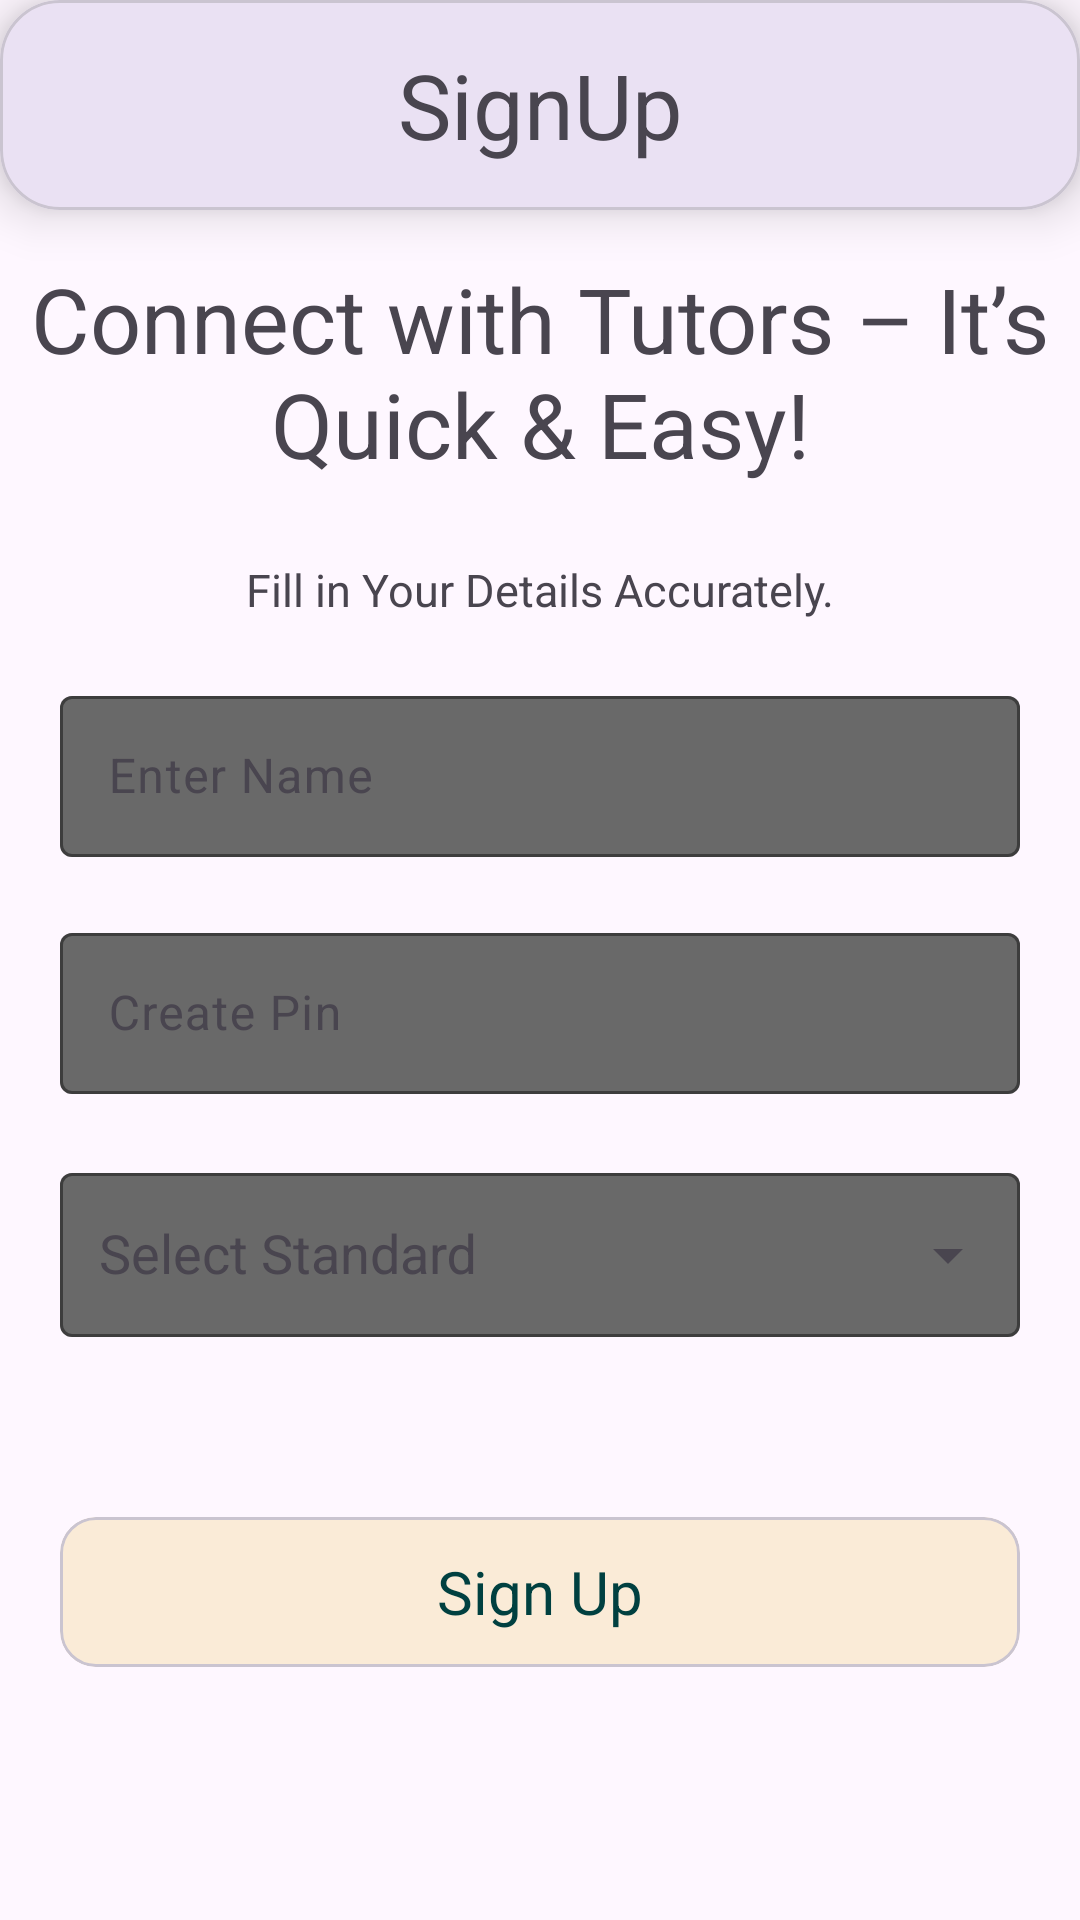

Write the Android layout XML for this screen, with the resource values it uses.
<!-- AndroidManifest.xml: application theme Theme.TutorFinderApp -->
<!-- res/layout/student_signup.xml -->
<?xml version="1.0" encoding="utf-8"?>
<layout
    xmlns:android="http://schemas.android.com/apk/res/android"
    xmlns:app="http://schemas.android.com/apk/res-auto"
    xmlns:tools="http://schemas.android.com/tools"
    android:id="@+id/main"
    >

    <data>
        <variable
            name="studentSignup"
            type="com.example.tutorfinderapp.StudentSignup" />

    </data>

    <ScrollView
        android:layout_width="match_parent"
        android:layout_height="match_parent"
        android:fillViewport="true"
        android:scrollbars="none">

        <androidx.constraintlayout.widget.ConstraintLayout

            android:layout_width="match_parent"
            android:layout_height="match_parent"
            tools:context=".StudentSignup">

            <com.google.android.material.card.MaterialCardView
                android:id="@+id/cardView2"
                android:layout_width="match_parent"
                android:layout_height="70dp"
                android:layout_marginTop="0dp"
                app:cardCornerRadius="20dp"
                app:cardElevation="10dp"
                app:layout_constraintEnd_toEndOf="parent"
                app:layout_constraintStart_toStartOf="parent"
                app:layout_constraintTop_toTopOf="parent">

                <TextView
                    android:layout_width="match_parent"
                    android:layout_height="match_parent"
                    android:layout_gravity="center"
                    android:text="SignUp"
                    android:textAlignment="center"
                    android:textSize="30sp"
                    android:gravity="center"/>

            </com.google.android.material.card.MaterialCardView>


            <TextView
                android:id="@+id/textView3"
                android:layout_width="match_parent"
                android:layout_height="wrap_content"
                android:layout_marginTop="16dp"
                android:text="Connect with Tutors – It’s Quick &amp; Easy!"
                android:textAlignment="center"
                android:textSize="30dp"
                app:layout_constraintEnd_toEndOf="parent"
                app:layout_constraintStart_toStartOf="parent"
                app:layout_constraintTop_toBottomOf="@+id/cardView2" />


            <TextView
                android:id="@+id/textView2"
                android:layout_width="wrap_content"
                android:layout_height="wrap_content"
                android:layout_marginTop="25dp"
                android:text="Fill in Your Details Accurately."
                android:textSize="15dp"
                app:layout_constraintEnd_toEndOf="parent"
                app:layout_constraintStart_toStartOf="parent"
                app:layout_constraintTop_toBottomOf="@+id/textView3" />

            <com.google.android.material.textfield.TextInputLayout
                android:id="@+id/textInputLayout"
                android:layout_width="match_parent"
                android:layout_height="wrap_content"
                android:layout_margin="20dp"
                app:boxStrokeWidthFocused="2dp"
                app:boxBackgroundColor="@color/dim_gray"
                app:boxStrokeColor="@color/baby_blue"
                app:hintTextColor="@color/baby_blue"
                android:hint="Enter Name"
                app:layout_constraintEnd_toEndOf="parent"
                app:layout_constraintStart_toStartOf="parent"
                app:layout_constraintTop_toBottomOf="@+id/textView2">

                <com.google.android.material.textfield.TextInputEditText
                    android:id="@+id/username"
                    android:layout_width="match_parent"
                    android:layout_height="wrap_content"
                    android:digits="ABCDEFGHIJKLMNOPQRSTUVWXYZabcdefghijklmnopqrstuvwxyz "
                    android:inputType="text|textAutoComplete|textAutoCorrect|textCapWords"
                    android:padding="16dp"
                    />

            </com.google.android.material.textfield.TextInputLayout>

            <com.google.android.material.textfield.TextInputLayout
                android:id="@+id/textInputLayout3"
                android:layout_width="match_parent"
                android:layout_height="60dp"
                android:layout_margin="20dp"
                android:layout_marginTop="28dp"
                app:boxStrokeWidthFocused="2dp"
                app:boxBackgroundColor="@color/dim_gray"
                app:boxStrokeColor="@color/baby_blue"
                app:hintTextColor="@color/baby_blue"
                app:layout_constraintEnd_toEndOf="@+id/textInputLayout"
                app:layout_constraintHorizontal_bias="0.0"
                app:layout_constraintStart_toStartOf="@+id/textInputLayout"
                app:layout_constraintTop_toBottomOf="@+id/textInputLayout">

                <com.google.android.material.textfield.TextInputEditText
                    android:id="@+id/pin"
                    android:layout_width="match_parent"
                    android:layout_height="wrap_content"
                    android:hint="Create Pin"
                    android:inputType="number"
                    android:maxLength="4"
                    android:padding="16dp" />

            </com.google.android.material.textfield.TextInputLayout>

            <com.google.android.material.textfield.TextInputLayout
                android:id="@+id/dropdownLayout"
                android:layout_width="match_parent"
                android:layout_height="60dp"
                android:layout_margin="20dp"
                android:hint="   Select Standard"
                app:boxBackgroundColor="@color/dim_gray"
                app:boxStrokeColor="@color/baby_blue"
                app:hintTextColor="@color/baby_blue"
                app:endIconMode="dropdown_menu"
                app:layout_constraintEnd_toEndOf="parent"
                app:layout_constraintStart_toStartOf="parent"
                app:layout_constraintTop_toBottomOf="@+id/textInputLayout3">

                <AutoCompleteTextView
                    android:id="@+id/standard_dropdown"
                    android:layout_width="match_parent"
                    android:layout_height="match_parent"
                    android:inputType="none" />
            </com.google.android.material.textfield.TextInputLayout>


            <com.google.android.material.card.MaterialCardView
                android:id="@+id/signup_btn"
                android:layout_width="match_parent"
                android:layout_height="50dp"
                android:backgroundTint="@color/antique_white"
                android:layout_marginTop="60dp"
                android:layout_marginStart="20dp"
                android:layout_marginEnd="20dp"
                app:layout_constraintEnd_toEndOf="@+id/dropdownLayout"
                app:layout_constraintStart_toStartOf="@+id/dropdownLayout"
                app:layout_constraintTop_toBottomOf="@+id/dropdownLayout">

                <TextView
                    android:layout_width="match_parent"
                    android:layout_height="match_parent"
                    android:text="Sign Up"
                    android:textSize="20sp"
                    android:textColor="@color/rich_black"
                    android:textAlignment="center"
                    android:gravity="center"
                    />

            </com.google.android.material.card.MaterialCardView>

            <TextView
                android:layout_width="match_parent"
                android:layout_height="100dp"
                app:layout_constraintEnd_toEndOf="@+id/signup_btn"
                app:layout_constraintStart_toStartOf="@+id/signup_btn"
                app:layout_constraintTop_toBottomOf="@+id/signup_btn" />

        </androidx.constraintlayout.widget.ConstraintLayout>

    </ScrollView>

</layout>
<!-- resources referenced by this layout -->
<resources>
  <color name="antique_white">#FAEBD7</color>
  <color name="baby_blue">#89CFF0</color>
  <color name="dim_gray">#696969</color>
  <color name="rich_black">#004040</color>
  <style name="Theme.TutorFinderApp" parent="Base.Theme.TutorFinderApp" />
  <style name="Base.Theme.TutorFinderApp" parent="Theme.Material3.DayNight.NoActionBar">
          
          
      </style>
</resources>
